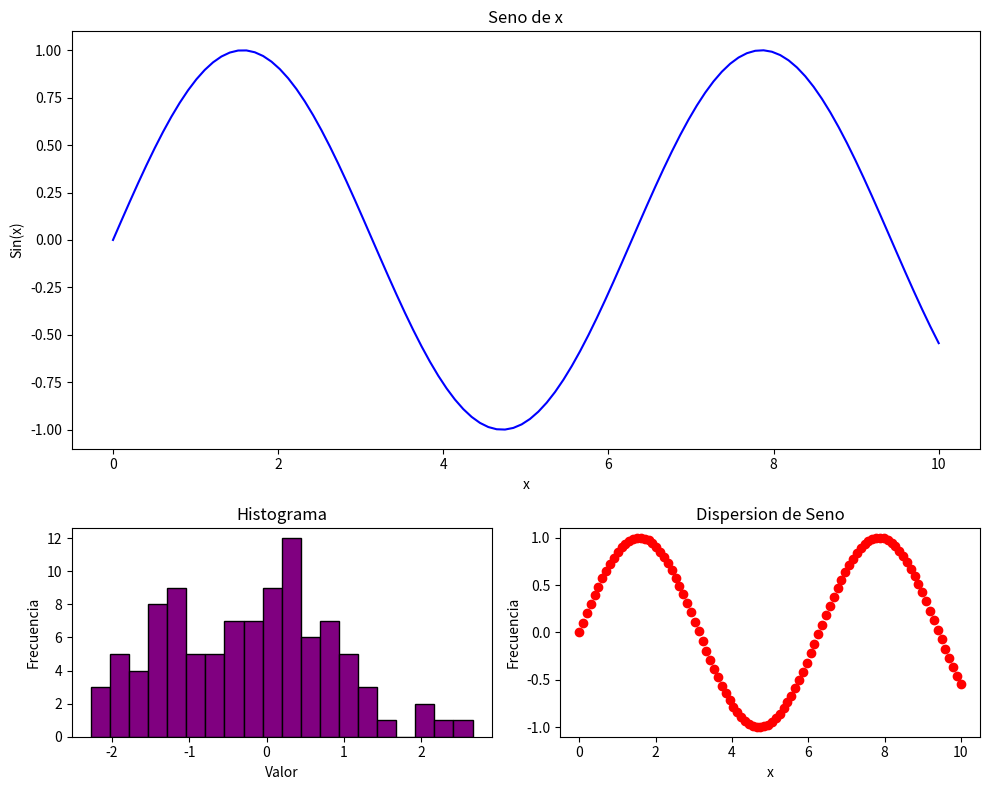

This chart was generated by the following Python code:
#SUBPLOTS Y LAYOUTS AVANZADOS

import matplotlib.pyplot as plt
import numpy as np
import matplotlib.gridspec as gridspec

x = np.linspace(0,10,100)
y = np.sin(x)

data = np.random.randn(100)

#Objeto que vamos agenerar y vamos ir agregando
gs = gridspec.GridSpec(2,2, height_ratios=[2,1], width_ratios=[1,1])
fig=plt.figure(figsize=[10,8])

#Primer subplot grande, ocupa toda la primer fila
ax1=fig.add_subplot(gs[0,:])
ax1.plot(x,y,color='blue')
ax1.set_title('Seno de x')
ax1.set_xlabel('x')
ax1.set_ylabel('Sin(x)')

#Segundo subplot, ocupa la esquina inferior izquierda
ax2=fig.add_subplot(gs[1,0])
ax2.hist(data, bins=20, color= 'purple', edgecolor= 'black')
ax2.set_title('Histograma')
ax2.set_xlabel('Valor')
ax2.set_ylabel('Frecuencia')

#Tercer subplot esquina inferior derecha
ax3=fig.add_subplot(gs[1,1])
ax3.scatter(x,y, color='red')
ax3.set_title('Dispersion de Seno')
ax3.set_xlabel('x')
ax3.set_ylabel('Frecuencia')

plt.tight_layout()
plt.show()
